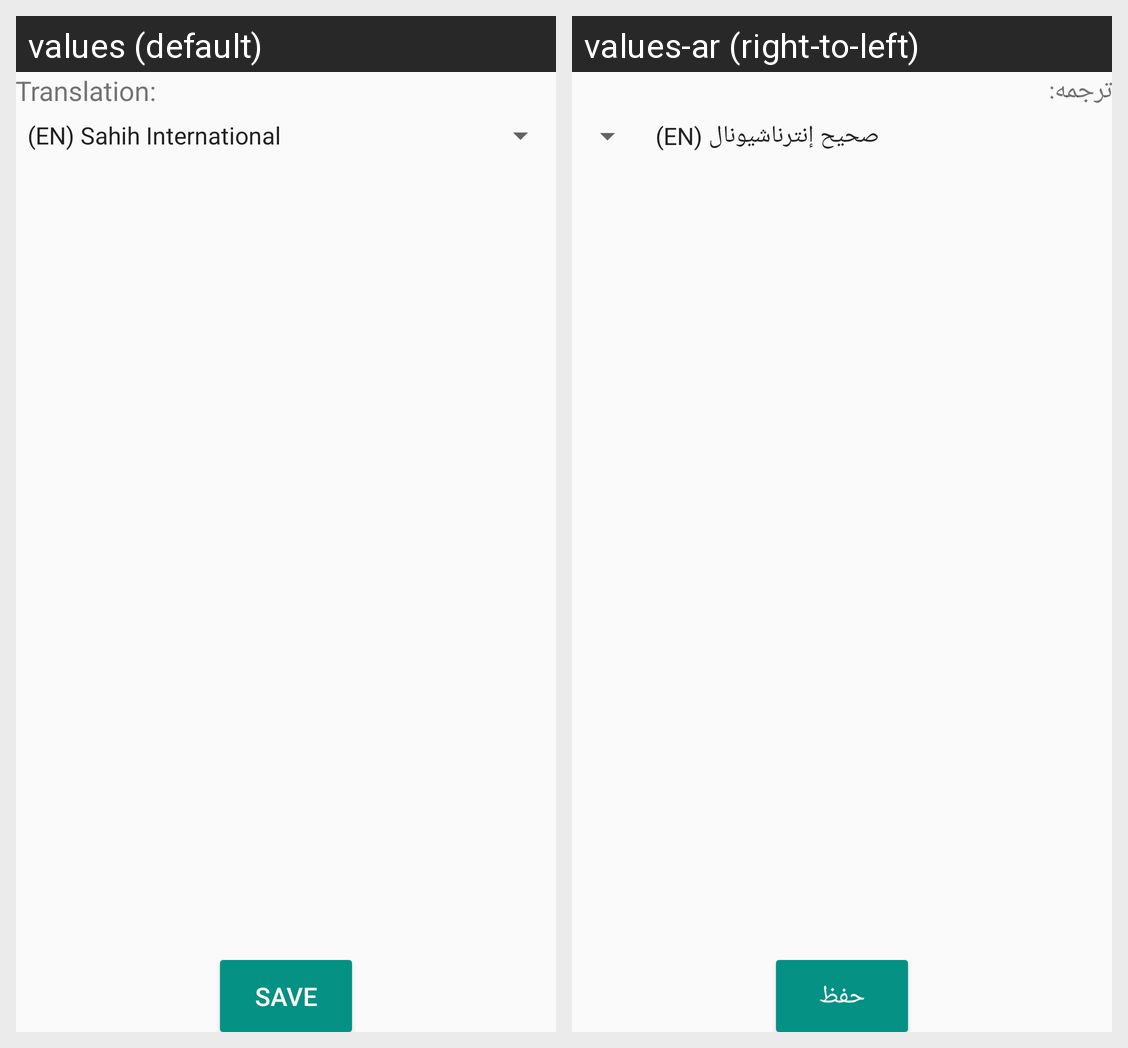

Translations of the strings shown on this Android screen, per locale in the grid:
Android screen res/layout/activity_settings.xml rendered under 2 locales, left to right: values (default), values-ar (right-to-left). Device: Nexus 5 (rendered at 1080×1920; each locale shown at half size, 540×960, under a caption strip naming it); theme AppTheme.
Strings drawn on this screen, with the default value and each locale's value (text and hints the layout hard-codes, and strings that could not be matched under every locale, appear in the picture but are not listed):

settings_translation
  values: Translation:
  values-ar: ترجمه:

save
  values: Save
  values-ar: حفظ
